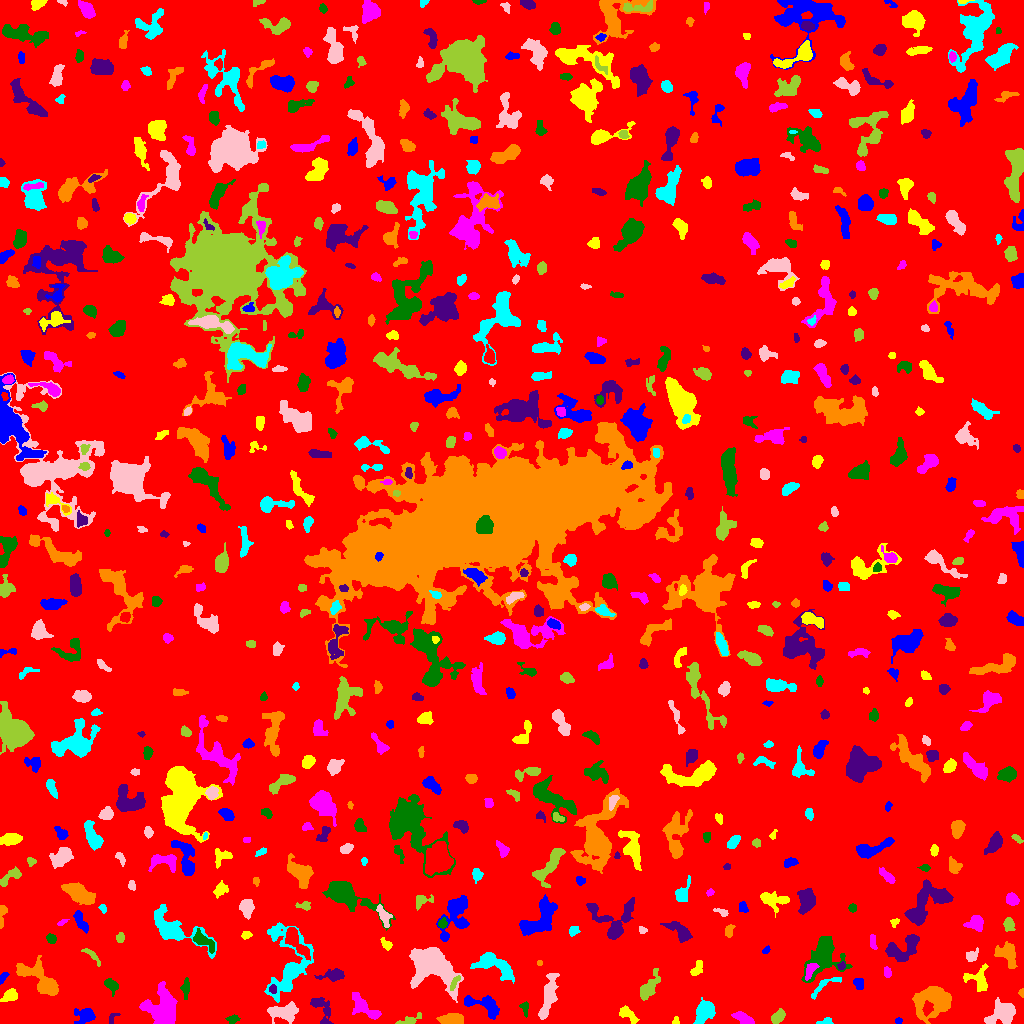

The table this chart was drawn from, first rows:
ID, X, Y, A, B, theta, total_flux, mu_max, mu_median, mu_mean, R_fwhm, R_e, R10, R90, x_start, x_end, y_start, y_end, area, greylevel
0, 506.6, 510.6, 299.8, 292.5, -1.175, 1342098, 13.0, 1.0, 1.621, 30.49, 230.7, 87.09, 381.6, 0, 1023, 0, 1023, 827773, 1.621
1, 898.6, 2.654, 1.678, 1.562, 0.1639, 81.0, 3.0, 2.0, 1.8, 2.985, 2.111, 0.7979, 3.192, 895, 902, 0, 6, 45, 5.8
2, 627.5, 8.467, 6.091, 2.53, -0.629, 450.0, 5.0, 2.0, 2.406, 4.918, 4.222, 1.596, 6.628, 619, 639, 0, 18, 187, 6.406
3, 363.5, 16.52, 9.389, 3.449, -0.6937, 858.0, 7.0, 2.0, 2.357, 4.886, 5.67, 2.185, 9.288, 352, 381, 4, 31, 364, 6.357
4, 232, 4.264, 2.543, 1.609, -0.06983, 140.0, 4.0, 1.0, 1.522, 3.613, 2.459, 0.9772, 3.909, 225, 240, 0, 9, 92, 6.522
5, 321.3, 15.25, 8.878, 3.978, -1.105, 646.0, 5.0, 2.0, 2.267, 5.971, 5.046, 1.954, 8.058, 310, 333, 0, 26, 285, 6.267
6, 451.8, 4.357, 6.893, 2.597, 0.01033, 798.0, 6.0, 3.0, 3.192, 7.313, 5.109, 2.034, 7.715, 436, 463, 0, 10, 250, 7.192
7, 826.2, 2.11, 3.753, 1.648, 0.1311, 318.0, 7.0, 4.0, 4.025, 3.742, 2.821, 1.128, 4.406, 816, 833, 0, 6, 79, 7.025
8, 284.5, 11.37, 7.539, 3.9, 0.08465, 2113, 14.0, 4.0, 5.256, 5.557, 6.024, 2.257, 9.869, 267, 298, 0, 22, 402, 9.256
9, 409.0, 3.027, 5.23, 1.846, 0.3234, 150.0, 3.0, 1.0, 1.064, 3.909, 2.985, 1.128, 4.652, 395, 421, 0, 11, 141, 6.064
10, 51.52, 11.39, 4.481, 2.38, 1.046, 153.0, 3.0, 1.0, 1.417, 3.7, 3.29, 1.262, 5.232, 45, 58, 0, 18, 108, 5.417
11, 85.59, 8.157, 5.059, 3.651, 0.1327, 560.0, 6.0, 2.0, 2.213, 4.983, 4.82, 1.693, 7.756, 74, 95, 0, 15, 253, 6.213
12, 675.9, 2.1, 2.001, 1.431, 1.552, 70.0, 4.0, 1.0, 1.458, 2.585, 1.871, 0.5642, 3.038, 672, 679, 0, 7, 48, 6.458
13, 743.5, 5.055, 5.162, 2.224, -0.4451, 559.0, 6.0, 3.0, 2.942, 5.944, 4.334, 1.693, 6.652, 731, 754, 0, 12, 190, 6.942
14, 524.8, 15.12, 3.536, 1.965, -1.39, 246.0, 5.0, 3.0, 2.674, 3.949, 3.09, 1.128, 4.754, 519, 528, 6, 22, 92, 7.674
15, 112.3, 5.457, 3.707, 1.861, 0.926, 127.0, 4.0, 1.0, 1.789, 3.29, 2.459, 0.9772, 4.222, 109, 120, 0, 10, 71, 6.789
16, 932.9, 22.71, 9.604, 7.598, 0.1875, 3700, 11.0, 4.0, 4.312, 8.956, 9.39, 3.656, 14.52, 912, 951, 0, 37, 858, 7.312
17, 705, 12.81, 5.219, 3.669, 1.007, 1391, 11.0, 3.0, 3.811, 5.944, 5.232, 2.034, 8.795, 693, 715, 0, 26, 365, 7.811
18, 1003, 11.21, 6.569, 5.106, 0.3781, 2029, 10.0, 4.0, 4.184, 7.899, 6.482, 2.523, 10.37, 984, 1015, 0, 26, 485, 8.184
19, 777.7, 6.081, 3.827, 2.219, 0.7638, 616.0, 10.0, 4.0, 3.874, 4.37, 3.613, 1.382, 5.863, 771, 785, 0, 15, 159, 7.874
20, 760.4, 20.95, 2.478, 2.049, -0.2083, 165.0, 4.0, 2.0, 1.964, 4.146, 2.821, 1.128, 4.478, 755, 765, 17, 25, 84, 6.964
21, 482.9, 18.32, 11.05, 4.144, -0.3282, 1054, 7.0, 2.0, 2.682, 6.129, 6.155, 2.459, 9.657, 464, 499, 4, 28, 393, 7.682
22, 9.893, 27.92, 3.725, 2.576, 0.487, 394.0, 6.0, 2.0, 2.318, 4.583, 3.7, 1.382, 6.206, 0, 17, 22, 35, 170, 6.318
23, 162.3, 16.11, 8.136, 7.96, 1.357, 4350, 14.0, 4.0, 5.1, 8.759, 8.777, 3.338, 14.27, 139, 177, 0, 42, 853, 8.1
24, 185.4, 35.39, 5.315, 1.854, 1.51, 272.0, 4.0, 2.0, 2.015, 5.642, 3.909, 1.596, 5.809, 180, 189, 24, 46, 135, 6.015
25, 272.5, 34.59, 2.118, 1.72, -1.521, 126.0, 4.0, 2.0, 1.938, 3.338, 2.326, 0.9772, 3.785, 269, 276, 30, 39, 65, 10.94
26, 1022, 30.67, 2.06, 1.332, 1.567, 85.0, 4.0, 2.0, 2.024, 2.877, 1.954, 0.7979, 3.192, 1018, 1023, 26, 35, 42, 7.024
27, 823.3, 37.23, 10.46, 2.735, 0.6273, 278.0, 4.0, 1.0, 1.495, 4.886, 4.334, 1.596, 7.024, 811, 841, 24, 46, 186, 6.495
28, 431.8, 59.51, 11.97, 7.808, -0.6883, 10405, 32.0, 5.0, 7.777, 7.569, 9.097, 3.338, 17.12, 409, 463, 21, 76, 1338, 10.78
29, 454.8, 41.19, 4.292, 1.408, 1.023, 201.0, 6.0, 2.0, 2.161, 3.568, 2.877, 0.9772, 4.478, 450, 460, 33, 48, 93, 11.16
30, 723.3, 44.7, 4.147, 1.864, -1.525, 380.0, 7.0, 2.0, 2.734, 3.827, 3.338, 1.262, 5.412, 719, 727, 32, 53, 139, 6.734
31, 859.1, 39.69, 3.023, 2.447, -1.322, 224.0, 3.0, 2.0, 2.018, 4.951, 3.432, 1.493, 5.232, 853, 863, 34, 45, 111, 6.018
32, 978.5, 43.67, 6.574, 5.34, -0.7974, 672.0, 5.0, 2.0, 2.147, 5.698, 5.441, 2.111, 8.759, 963, 988, 32, 60, 313, 6.147
33, 810.2, 53.25, 4.931, 2.23, 1.081, 382.0, 5.0, 3.0, 2.653, 5.046, 4.029, 1.493, 5.997, 805, 819, 43, 60, 144, 10.65
34, 111.4, 38.51, 3.816, 2.384, -0.8083, 472.0, 9.0, 3.0, 3.126, 3.656, 3.523, 1.262, 5.698, 104, 118, 27, 45, 151, 7.126
35, 333.6, 48.38, 6.621, 2.573, 0.1138, 781.0, 9.0, 3.0, 3.471, 4.222, 4.652, 1.693, 7.506, 314, 344, 42, 55, 225, 6.471
36, 41.27, 43.22, 12.83, 5.04, -0.6737, 3208, 14.0, 4.0, 4.739, 6.84, 7.59, 2.821, 12.75, 16, 58, 28, 68, 677, 7.739
37, 493.2, 58.84, 11.13, 4.729, -0.435, 1919, 9.0, 3.0, 3.489, 6.794, 7.291, 2.764, 11.51, 470, 514, 40, 71, 550, 7.489
38, 547.6, 24.55, 12.45, 2.825, 1.329, 1350, 10.0, 2.0, 2.818, 5.046, 6.507, 2.326, 10.4, 538, 559, 4, 50, 479, 6.818
39, 647.9, 35.04, 7.838, 3.036, 1.035, 675.0, 6.0, 2.0, 2.083, 5.89, 5.382, 2.034, 8.903, 640, 660, 23, 55, 324, 6.083
40, 590.9, 46.67, 13.27, 4.804, -0.6517, 2513, 9.0, 3.0, 3.41, 7.569, 8.078, 3.038, 13.15, 575, 618, 29, 65, 737, 7.41
41, 3.087, 46.31, 3.202, 1.572, 0.9927, 126.0, 3.0, 2.0, 1.703, 3.523, 2.646, 1.128, 4.26, 0, 9, 39, 51, 74, 5.703
42, 696.6, 54.3, 4.452, 2.3, 1.057, 265.0, 4.0, 2.0, 1.949, 5.262, 3.7, 1.382, 5.781, 690, 702, 48, 63, 136, 5.949
43, 887.2, 51.13, 2.592, 1.794, -1.338, 206.0, 5.0, 3.0, 2.641, 3.7, 2.764, 1.128, 4.222, 884, 891, 46, 57, 78, 7.641
44, 823.2, 67.19, 11.58, 8.027, 0.9808, 3249, 10.0, 4.0, 3.938, 9.15, 9.045, 3.523, 14.37, 801, 852, 41, 87, 825, 6.938
45, 842.0, 57.12, 1.747, 1.527, 0.6692, 80.0, 4.0, 1.0, 1.379, 2.646, 1.954, 0.5642, 3.29, 837, 845, 54, 62, 58, 8.379
46, 539.5, 60.29, 1.377, 1.273, -1.310125701131011e-11, 34.0, 2.0, 1.0, 1.062, 2.877, 1.596, 0.5642, 2.646, 537, 542, 58, 63, 32, 6.062
47, 173.3, 93.82, 15.35, 6.059, -0.5047, 3558, 14.0, 3.0, 4.447, 7.527, 7.919, 2.985, 13.88, 154, 216, 65, 119, 800, 7.447
48, 971.5, 67.25, 2.924, 2.211, 0.5955, 389.0, 8.0, 2.0, 3.137, 3.827, 2.985, 1.128, 4.918, 966, 978, 62, 76, 124, 7.137
49, 91.37, 68.42, 6.274, 1.703, -0.7441, 185.0, 3.0, 1.0, 1.529, 4.222, 3.613, 1.382, 5.642, 81, 100, 57, 75, 121, 5.529
50, 617.2, 68.09, 3.656, 1.794, -0.1752, 215.0, 5.0, 2.0, 2.287, 3.478, 2.932, 1.128, 4.754, 609, 624, 65, 75, 94, 6.287
51, 766.1, 73.02, 1.658, 1.072, 0.6821, 42.0, 3.0, 1.0, 0.8077, 1.784, 1.596, 0.5642, 2.706, 762, 770, 70, 78, 52, 5.808
52, 386.4, 78.97, 3.205, 1.716, -0.7, 154.0, 6.0, 1.0, 1.556, 2.394, 2.523, 0.7979, 4.297, 380, 392, 73, 86, 99, 8.556
53, 872.9, 80.82, 4.342, 1.614, -1.35, 181.0, 3.0, 2.0, 1.946, 4.406, 3.141, 1.382, 4.82, 870, 877, 74, 89, 93, 5.946
54, 51.15, 84.77, 2.535, 2.169, -0.6104, 365.0, 7.0, 4.0, 4.056, 4.029, 3.038, 1.262, 4.618, 46, 56, 80, 90, 90, 7.056
55, 904.1, 75.12, 9.688, 5.52, 0.5621, 1310, 6.0, 2.5, 2.641, 8.885, 6.794, 2.706, 10.65, 885, 919, 62, 89, 496, 6.641
56, 1008, 69.95, 5.721, 4.337, -1.019, 1062, 10.0, 2.0, 3.026, 4.787, 5.293, 1.954, 8.938, 994, 1017, 55, 82, 351, 7.026
57, 288.4, 55.03, 18.18, 9.504, 1.48, 5837, 24.0, 3.0, 4.968, 6.103, 8.649, 2.932, 16.39, 264, 313, 21, 101, 1175, 7.968
58, 642.4, 93.19, 2.038, 1.748, -0.3948, 141.0, 5.0, 2.5, 2.518, 2.985, 2.326, 0.7979, 3.523, 639, 647, 90, 97, 56, 6.518
59, 120.2, 86.04, 2.492, 1.999, 1.205, 122.0, 3.0, 1.0, 1.544, 3.385, 2.821, 1.128, 4.478, 116, 124, 81, 91, 79, 5.544
... 645 more rows
